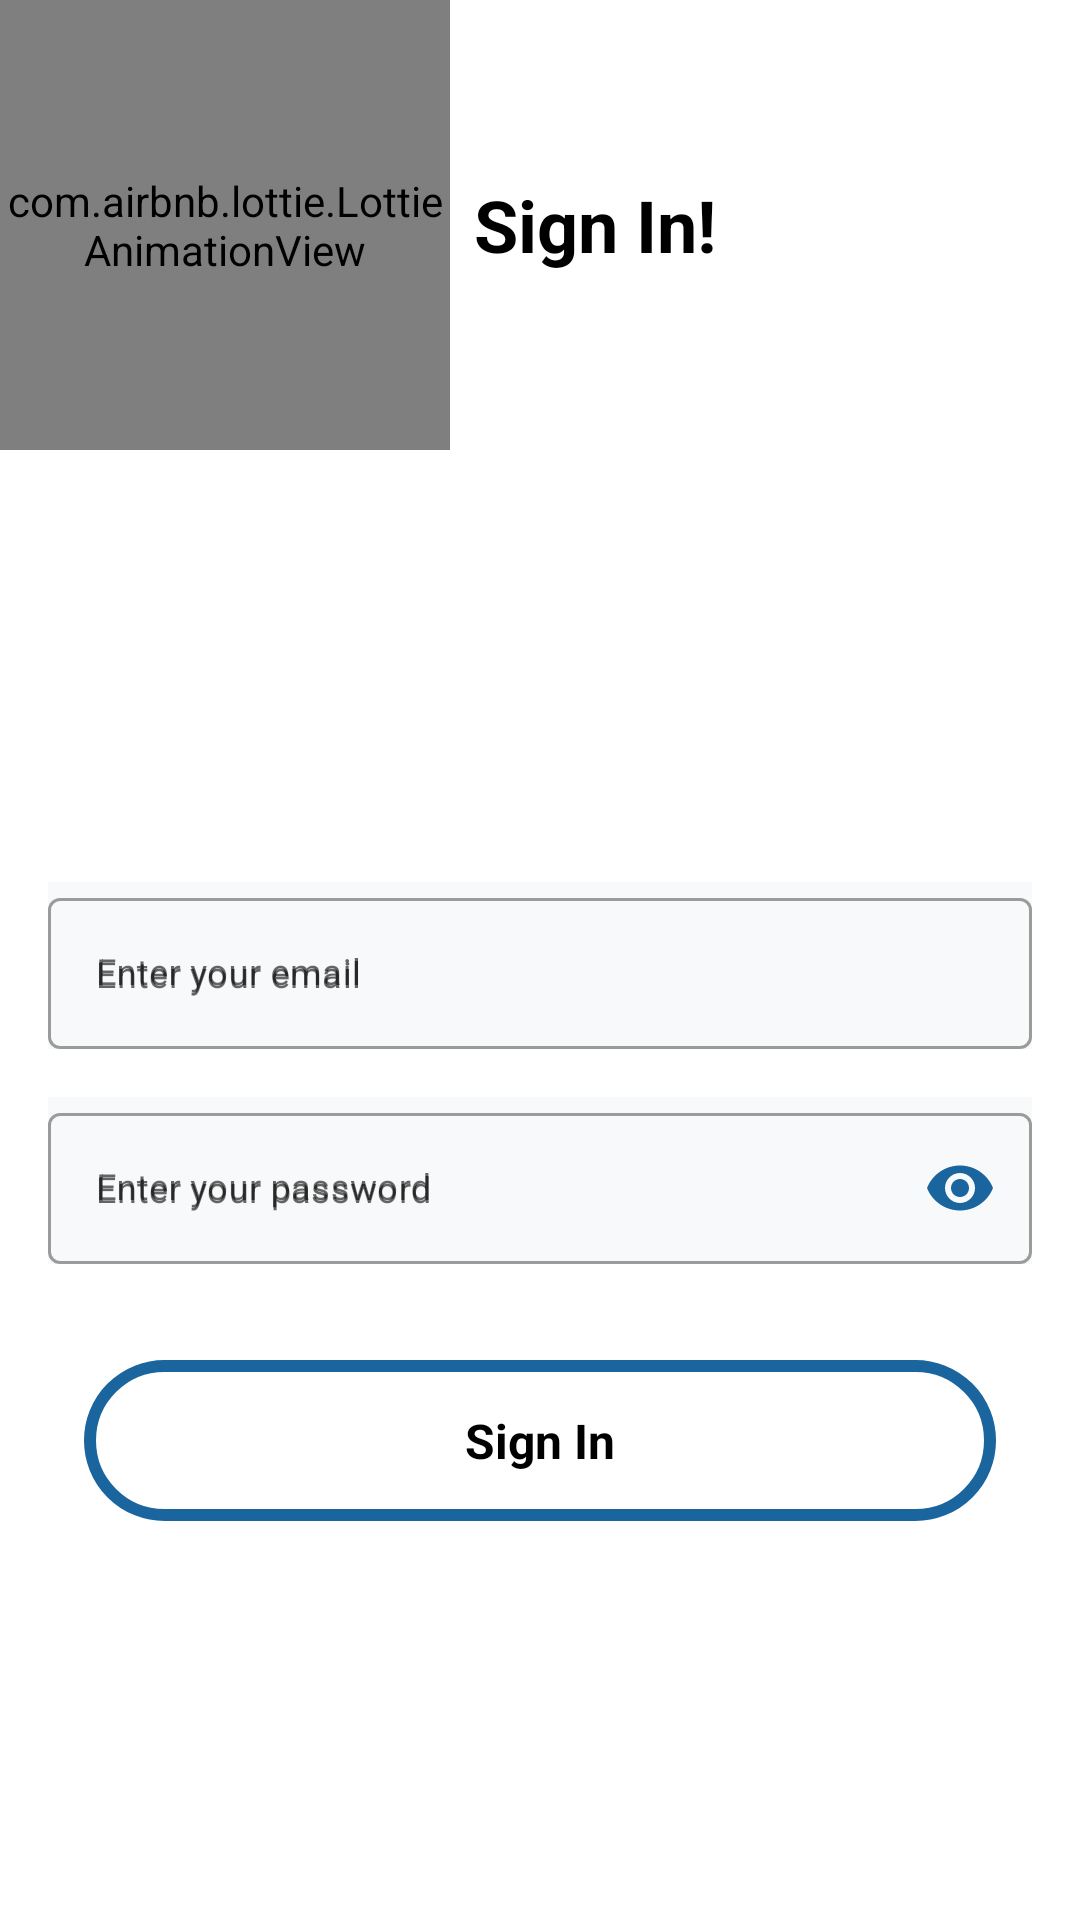

Android layout source for this screen:
<!-- AndroidManifest.xml: activity theme AboveAppBarColourlightWhite -->
<!-- res/layout/activity_sign_in.xml -->
<?xml version="1.0" encoding="utf-8"?>
<androidx.constraintlayout.widget.ConstraintLayout
    xmlns:android="http://schemas.android.com/apk/res/android"
    xmlns:app="http://schemas.android.com/apk/res-auto"
    xmlns:tools="http://schemas.android.com/tools"
    android:layout_width="match_parent"
    android:layout_height="match_parent"
    tools:context=".Activity.SignInActivity"
    android:background="@color/white">
    <LinearLayout
        app:layout_constraintTop_toTopOf="parent"
        app:layout_constraintLeft_toLeftOf="parent"
        app:layout_constraintRight_toRightOf="parent"
        android:layout_width="match_parent"
        android:layout_height="match_parent"
        android:orientation="vertical">
        <LinearLayout
            android:layout_marginBottom="128dp"
            android:layout_width="match_parent"
            android:layout_height="wrap_content"
            android:orientation="horizontal">
            <com.airbnb.lottie.LottieAnimationView
                android:foregroundGravity="center"
                android:layout_width="150dp"
                android:layout_height="150dp"
                android:id="@+id/animation_view"
                app:lottie_rawRes="@raw/coffee_cup"
                app:lottie_autoPlay="true"
                app:lottie_loop="true"/>
            <TextView
                android:id="@+id/signInTv"
                android:layout_width="wrap_content"
                android:layout_height="match_parent"
                android:text="Sign In!"
                android:gravity="center"
                android:textStyle="bold"
                android:textSize="24sp"
                android:textColor="@color/black"
                android:layout_marginStart="8dp"/>
        </LinearLayout>
        <com.google.android.material.textfield.TextInputLayout
            android:id="@+id/textInputLayout1"
            style="@style/Widget.MaterialComponents.TextInputLayout.OutlinedBox"
            android:layout_width="match_parent"
            android:layout_height="wrap_content"
            android:layout_marginTop="16dp"
            android:layout_marginStart="16dp"
            android:hint="Enter your email"
            android:layout_marginEnd="16dp"
            android:background="#f8f9fa">
            <com.google.android.material.textfield.TextInputEditText
                android:id="@+id/et_email"
                android:hint="Enter your email"
                android:inputType="text"
                android:textColor="@color/black"
                android:textSize="12sp"
                android:layout_width="match_parent"
                android:layout_height="wrap_content" />
        </com.google.android.material.textfield.TextInputLayout>
        <com.google.android.material.textfield.TextInputLayout
            android:id="@+id/textInputLayout3"
            style="@style/Widget.MaterialComponents.TextInputLayout.OutlinedBox"
            android:layout_width="match_parent"
            android:layout_height="wrap_content"
            android:layout_marginTop="16dp"
            android:layout_marginStart="16dp"
            android:hint="Enter your password"
            app:passwordToggleEnabled="true"
            app:passwordToggleTint="@color/mainColour"
            android:layout_marginEnd="16dp"
            android:background="#f8f9fa">
            <com.google.android.material.textfield.TextInputEditText
                android:id="@+id/et_password"
                android:hint="Enter your password"
                android:inputType="textPassword"
                android:textColor="@color/black"
                android:textSize="12sp"
                android:layout_width="match_parent"
                android:layout_height="wrap_content" />
        </com.google.android.material.textfield.TextInputLayout>
        <TextView
            android:id="@+id/Sign_In_Btn"
            android:layout_width="match_parent"
            android:layout_height="wrap_content"
            android:layout_marginTop="32dp"
            android:layout_marginLeft="28dp"
            android:layout_marginRight="28dp"
            android:background="@drawable/button_bg"
            android:gravity="center"
            android:paddingTop="16dp"
            android:paddingBottom="16dp"
            android:text="Sign In"
            android:textColor="@color/black"
            android:textSize="16sp"
            android:textStyle="bold" />
    </LinearLayout>
</androidx.constraintlayout.widget.ConstraintLayout>
<!-- resources referenced by this layout -->
<resources>
  <color name="black">#FF000000</color>
  <color name="mainColour">#1a659e</color>
  <color name="white">#FFFFFFFF</color>
  <!-- drawable button_bg (drawable) -->
  <?xml version="1.0" encoding="utf-8"?>
  <ripple xmlns:android="http://schemas.android.com/apk/res/android"
      android:color="@color/white">
      <item android:id="@android:id/mask">
          <shape android:shape="rectangle">
              <solid android:color="@color/white" />
              <corners android:radius="32dp" />
          </shape>
      </item>
  
  
      <item android:id="@android:id/background">
          <shape android:shape="rectangle">
              <solid android:color="@color/white"/>
              <stroke android:color="@color/mainColour"
                  android:width="4dp"/>
              <corners android:radius="32dp" />
          </shape>
      </item>
  </ripple>
  <style name="AboveAppBarColourlightWhite" parent="Theme.MaterialComponents.Light.NoActionBar">
          <item name="colorPrimary">@color/mainColour</item>
          <item name="colorPrimaryDark">@color/light_grey</item>
          <item name="colorAccent">@color/white</item>
      </style>
  <color name="light_grey">#e9ecef</color>
</resources>
